Run: headless pygame with SDL's dummy video driver; simulated clock (each Clock.tick advances the game by its frame time, no real sleeping); random seed 0; keys injected as events and as key.get_pressed() state; mouse plan: one left click at the window centre at the start of phase 2, then a move to the lower-right quarter at the start of phase 3.
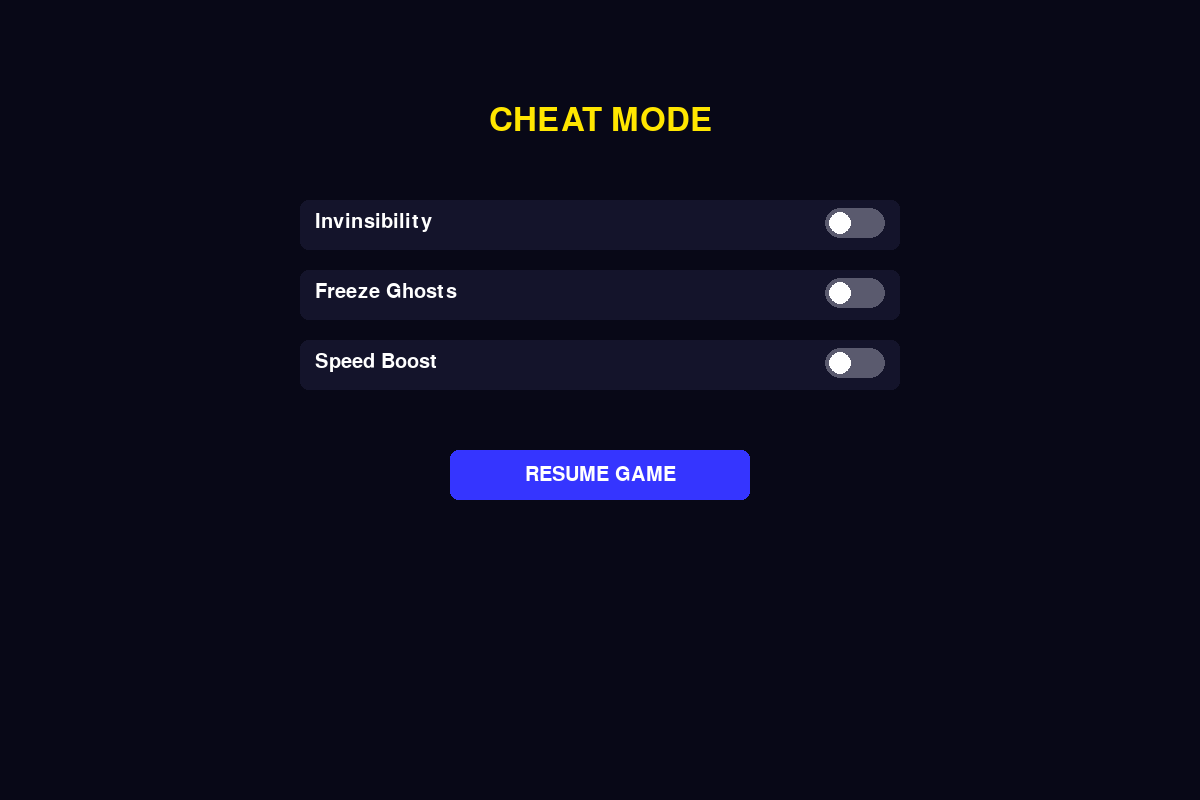
Frame 1 of 4 · flips 1–60 · no input
Frame 2 of 4 · flips 61–180 · clicked the window centre · tapped SPACE, RETURN · held RIGHT (→), D · screen unchanged from frame 1, image omitted
Frame 3 of 4 · flips 181–300 · moved the mouse to the lower-right quarter · held DOWN (↓), S · screen unchanged from frame 2, image omitted
Frame 4 of 4 · flips 301–420 · held LEFT (←), A, UP (↑), W · screen unchanged from frame 3, image omitted

The pygame program that drew these frames:

import pygame

def draw_toggle(screen, rect, label, enabled, font):


    pygame.draw.rect(
        screen, (20, 20, 43), rect, border_radius=8
    )

    text = font.render(label, True, (255, 255, 255))
    screen.blit(text, (rect.x + 15, rect.y + 12))

    switch = pygame.Rect(
        rect.right - 75, rect.y + 8, 60, 30
    )
    color = (40, 200, 120) if enabled else (90, 90, 110)
    pygame.draw.rect(
        screen, color, switch, border_radius=15
    )

    knob_x = switch.right - 15 if enabled else switch.left + 15
    pygame.draw.circle(
        screen, (255, 255, 255),
        (knob_x, switch.centery), 11
    )

def cheat_menu(screen):
    clock = pygame.time.Clock()
    font = pygame.font.Font(None, 30)
    title_font = pygame.font.Font(None, 48)

    cheats = {
        "Invincibility": False,
        "Freeze Ghosts": False,
        "Speed Boost": False,        
        }

    
    invincible_rect = pygame.Rect(300, 200, 600, 50)
    freeze_rect = pygame.Rect(300, 270, 600, 50)
    speed_rect = pygame.Rect(300, 340, 600, 50)
    resume_rect = pygame.Rect(450, 450, 300, 50)

    while True:
        for event in pygame.event.get():
            if event.type == pygame.QUIT:
                return "exit", cheats

            if event.type == pygame.KEYDOWN:
                if event.key == pygame.K_ESCAPE:
                    return "resume", cheats

                if event.type == pygame.MOUSEBUTTONDOWN:
                    if invincible_rect.collidepoint(event.pos):
                        cheats["Invincibility"] = not cheats["Invincibility"]

                    elif speed_rect.collidepoint(event.pos):
                        cheats["Speed Boost"] = not cheats["Speed Boost"]

                    elif freeze_rect.collidepoint(event.pos):
                        cheats["Freeze Ghosts"] = not cheats["Freeze Ghosts"]

                    elif resume_rect.collidepoint(event.pos):
                        return "resume", cheats
        screen.fill((8, 8, 23))

        title = title_font.render(
            "CHEAT MODE", True, (255, 230, 0)
        )

        screen.blit(
            title,
            title.get_rect(center=(screen.get_width() // 2, 120))
        )

        draw_toggle(
            screen,
            invincible_rect,
            "Invinsibility",
            cheats["Invincibility"],
            font
        )
        draw_toggle(
            screen,
            freeze_rect,
            "Freeze Ghosts",
            cheats["Freeze Ghosts"],
            font
        )
        draw_toggle(
            screen,
            speed_rect,
            "Speed Boost",
            cheats["Speed Boost"],
            font
        )

        pygame.draw.rect(
            screen, (53, 53, 255), resume_rect, border_radius=8
        )
        resume_text = font.render(
            "RESUME GAME", True, (255, 255, 255)
        )               
        
        screen.blit(
            resume_text,
            resume_text.get_rect(center=resume_rect.center)
        )

        pygame.display.flip()
        clock.tick(60)
            




if __name__ == "__main__":
    pygame.init()

    screen = pygame.display.set_mode((1200, 800))
    pygame.display.set_caption("Pac-Man Cheat Mode")

    action, cheats = cheat_menu(screen)

    pygame.quit()
